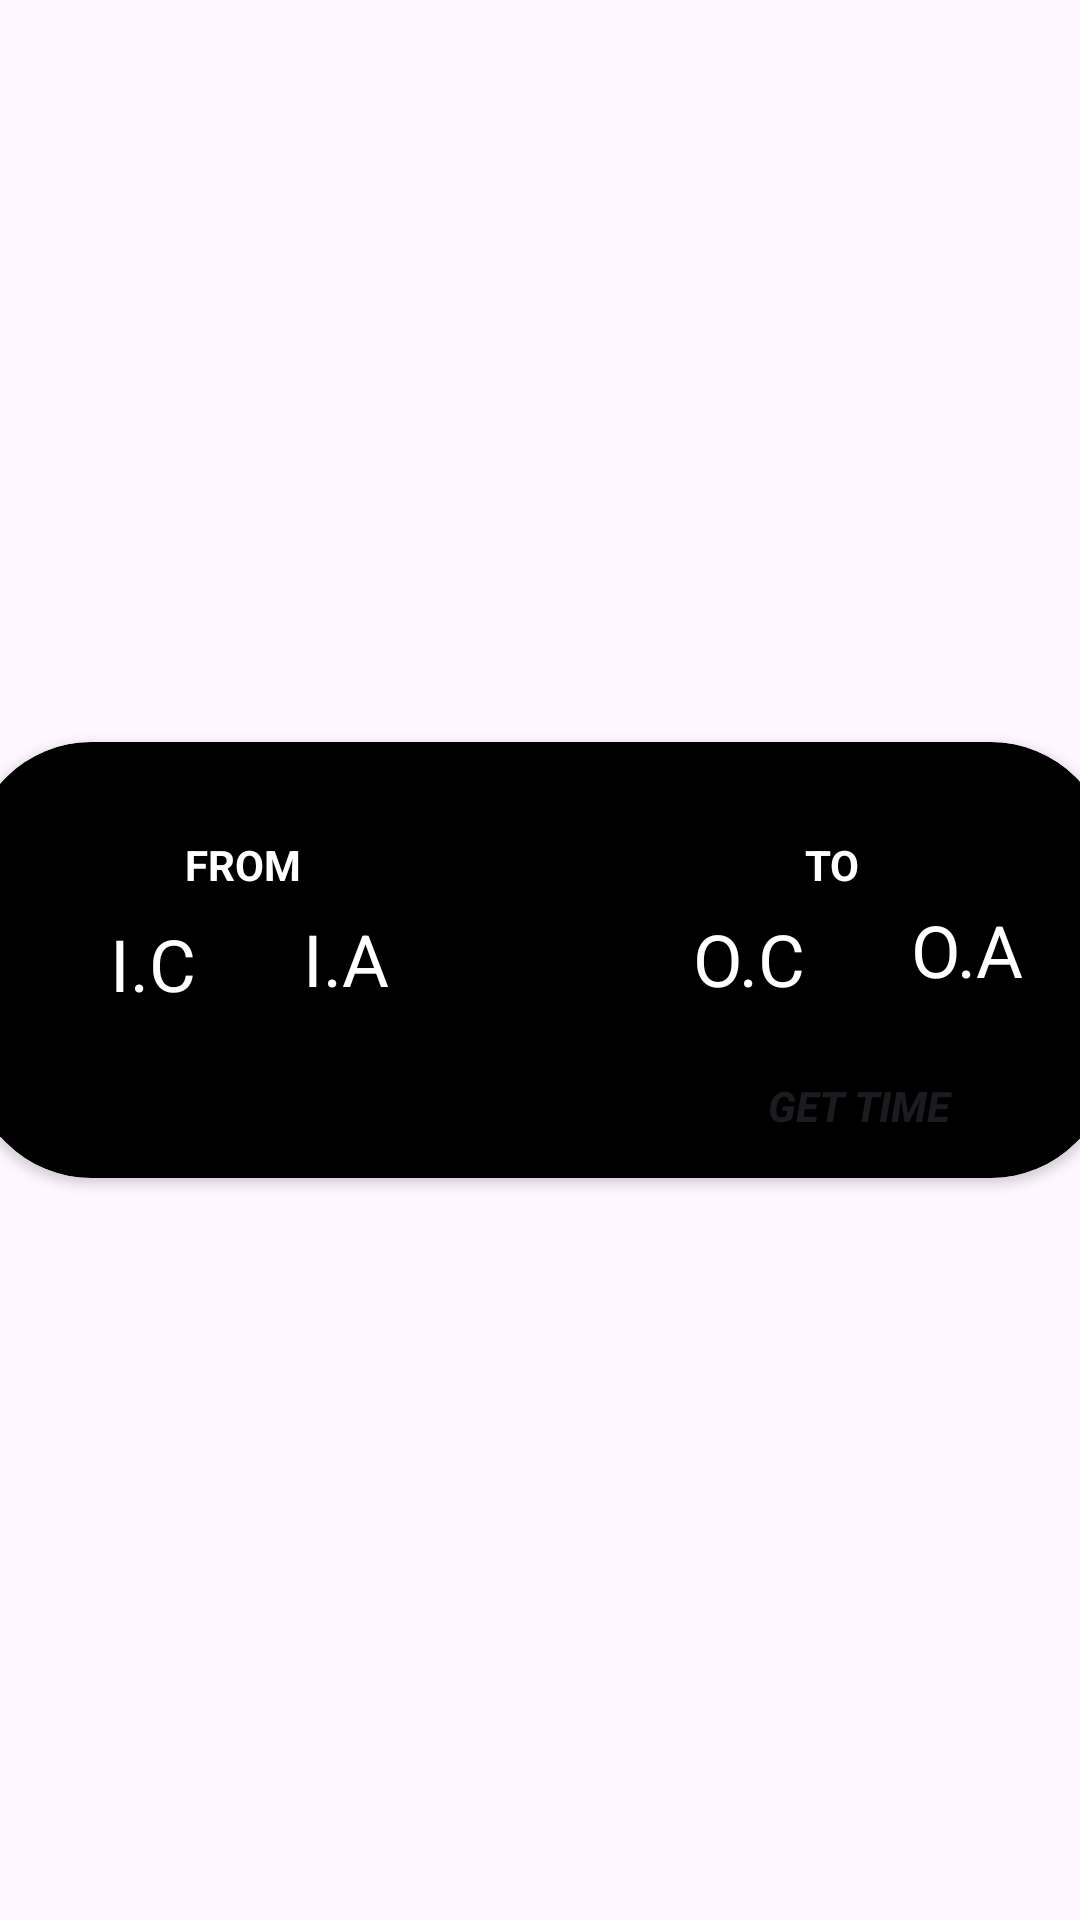

Reconstruct the res/layout file that produces this screen, plus the resources it refers to.
<!-- AndroidManifest.xml: application theme Theme.FinalProject -->
<!-- res/layout/conversion_rows.xml -->
<?xml version="1.0" encoding="utf-8"?>
<androidx.constraintlayout.widget.ConstraintLayout xmlns:android="http://schemas.android.com/apk/res/android"
    xmlns:app="http://schemas.android.com/apk/res-auto"
    xmlns:tools="http://schemas.android.com/tools"
    android:layout_width="match_parent"
    android:layout_height="wrap_content"
    android:layout_marginBottom="10dp"
    android:orientation="vertical">

    <androidx.cardview.widget.CardView
        android:layout_width="380dp"
        android:layout_height="wrap_content"
        android:backgroundTint="@color/black"
        app:cardCornerRadius="40dp"
        app:layout_constraintBottom_toBottomOf="parent"
        app:layout_constraintEnd_toEndOf="parent"
        app:layout_constraintStart_toStartOf="parent"
        app:layout_constraintTop_toTopOf="parent">

        <androidx.constraintlayout.widget.ConstraintLayout
            android:layout_width="match_parent"
            android:layout_height="match_parent">

            <TextView
                android:id="@+id/outputAmountDatabase"
                android:layout_width="wrap_content"
                android:layout_height="wrap_content"
                android:layout_marginStart="313dp"
                android:layout_marginTop="53dp"
                android:layout_marginEnd="29dp"
                android:layout_marginBottom="6dp"
                android:text="O.A"
                android:textColor="@color/white"
                android:textSize="24sp"
                app:layout_constraintBottom_toTopOf="@+id/timeExecButton"
                app:layout_constraintEnd_toEndOf="parent"
                app:layout_constraintStart_toStartOf="parent"
                app:layout_constraintTop_toTopOf="parent" />

            <TextView
                android:id="@+id/inputAmountDatabase"
                android:layout_width="wrap_content"
                android:layout_height="wrap_content"
                android:layout_marginStart="35dp"
                android:layout_marginTop="53dp"
                android:layout_marginEnd="30dp"
                android:layout_marginBottom="54dp"
                android:text="I.A"
                android:textColor="@color/white"
                android:textSize="24sp"
                app:layout_constraintBottom_toBottomOf="parent"
                app:layout_constraintEnd_toStartOf="@+id/imageView"
                app:layout_constraintStart_toEndOf="@+id/inputCurrencyDatabase"
                app:layout_constraintTop_toTopOf="parent" />

            <TextView
                android:id="@+id/inputCurrencyDatabase"
                android:layout_width="wrap_content"
                android:layout_height="wrap_content"
                android:layout_marginStart="46dp"
                android:layout_marginTop="6dp"
                android:layout_marginEnd="305dp"
                android:layout_marginBottom="54dp"
                android:fontFamily="sans-serif"
                android:text="I.C"
                android:textColor="@color/white"
                android:textSize="24sp"
                app:layout_constraintBottom_toBottomOf="parent"
                app:layout_constraintEnd_toEndOf="parent"
                app:layout_constraintStart_toStartOf="parent"
                app:layout_constraintTop_toBottomOf="@+id/textView5" />

            <TextView
                android:id="@+id/outputCurrencyDatabase"
                android:layout_width="wrap_content"
                android:layout_height="wrap_content"
                android:layout_marginStart="32dp"
                android:layout_marginTop="53dp"
                android:layout_marginEnd="36dp"
                android:layout_marginBottom="6dp"
                android:text="O.C"
                android:textColor="@color/white"
                android:textSize="24sp"
                app:layout_constraintBottom_toTopOf="@+id/timeExecButton"
                app:layout_constraintEnd_toStartOf="@+id/outputAmountDatabase"
                app:layout_constraintStart_toEndOf="@+id/imageView"
                app:layout_constraintTop_toTopOf="parent" />

            
            
            
            

            <TextView
                android:id="@+id/textView5"
                android:layout_width="wrap_content"
                android:layout_height="wrap_content"
                android:layout_marginStart="71dp"
                android:layout_marginTop="28dp"
                android:layout_marginEnd="168dp"
                android:layout_marginBottom="92dp"
                android:text="FROM"
                android:textColor="@color/white"
                android:textStyle="bold"
                app:layout_constraintBottom_toBottomOf="parent"
                app:layout_constraintEnd_toStartOf="@+id/textView6"
                app:layout_constraintStart_toStartOf="parent"
                app:layout_constraintTop_toTopOf="parent" />

            <TextView
                android:id="@+id/textView6"
                android:layout_width="wrap_content"
                android:layout_height="wrap_content"
                android:layout_marginStart="278dp"
                android:layout_marginTop="28dp"
                android:layout_marginEnd="84dp"
                android:layout_marginBottom="44dp"
                android:text="TO"
                android:textColor="@color/white"
                android:textStyle="bold"
                app:layout_constraintBottom_toTopOf="@+id/timeExecButton"
                app:layout_constraintEnd_toEndOf="parent"
                app:layout_constraintStart_toStartOf="parent"
                app:layout_constraintTop_toTopOf="parent" />

            <ImageView
                android:id="@+id/imageView"
                android:layout_width="40dp"
                android:layout_height="40dp"
                android:layout_marginStart="184dp"
                android:layout_marginEnd="185dp"
                app:layout_constraintBottom_toBottomOf="parent"
                app:layout_constraintEnd_toEndOf="parent"
                app:layout_constraintStart_toStartOf="parent"
                app:layout_constraintTop_toTopOf="parent"
                app:srcCompat="@drawable/arrow" />

            <Button
                android:id="@+id/timeExecButton"
                android:layout_width="wrap_content"
                android:layout_height="wrap_content"
                android:layout_marginStart="241dp"
                android:layout_marginTop="6dp"
                android:layout_marginEnd="29dp"
                android:backgroundTint="@color/black"
                android:text="Get Time"
                android:textAllCaps="true"
                android:textStyle="bold|italic"
                app:layout_constraintBottom_toBottomOf="parent"
                app:layout_constraintEnd_toEndOf="parent"
                app:layout_constraintStart_toStartOf="parent"
                app:layout_constraintTop_toBottomOf="@+id/outputAmountDatabase" />
        </androidx.constraintlayout.widget.ConstraintLayout>
    </androidx.cardview.widget.CardView>
</androidx.constraintlayout.widget.ConstraintLayout>
<!-- resources referenced by this layout -->
<resources>
  <color name="black">#FF000000</color>
  <color name="white">#FFFFFFFF</color>
  <style name="Theme.FinalProject" parent="Base.Theme.FinalProject" />
  <style name="Base.Theme.FinalProject" parent="Theme.Material3.DayNight.NoActionBar">
          
          
          <item name="colorPrimaryDark">@color/black</item>
          <item name="colorAccent">@color/black</item>
          <item name="windowActionBar">false</item>
          <item name="windowNoTitle">true</item>
      </style>
</resources>
